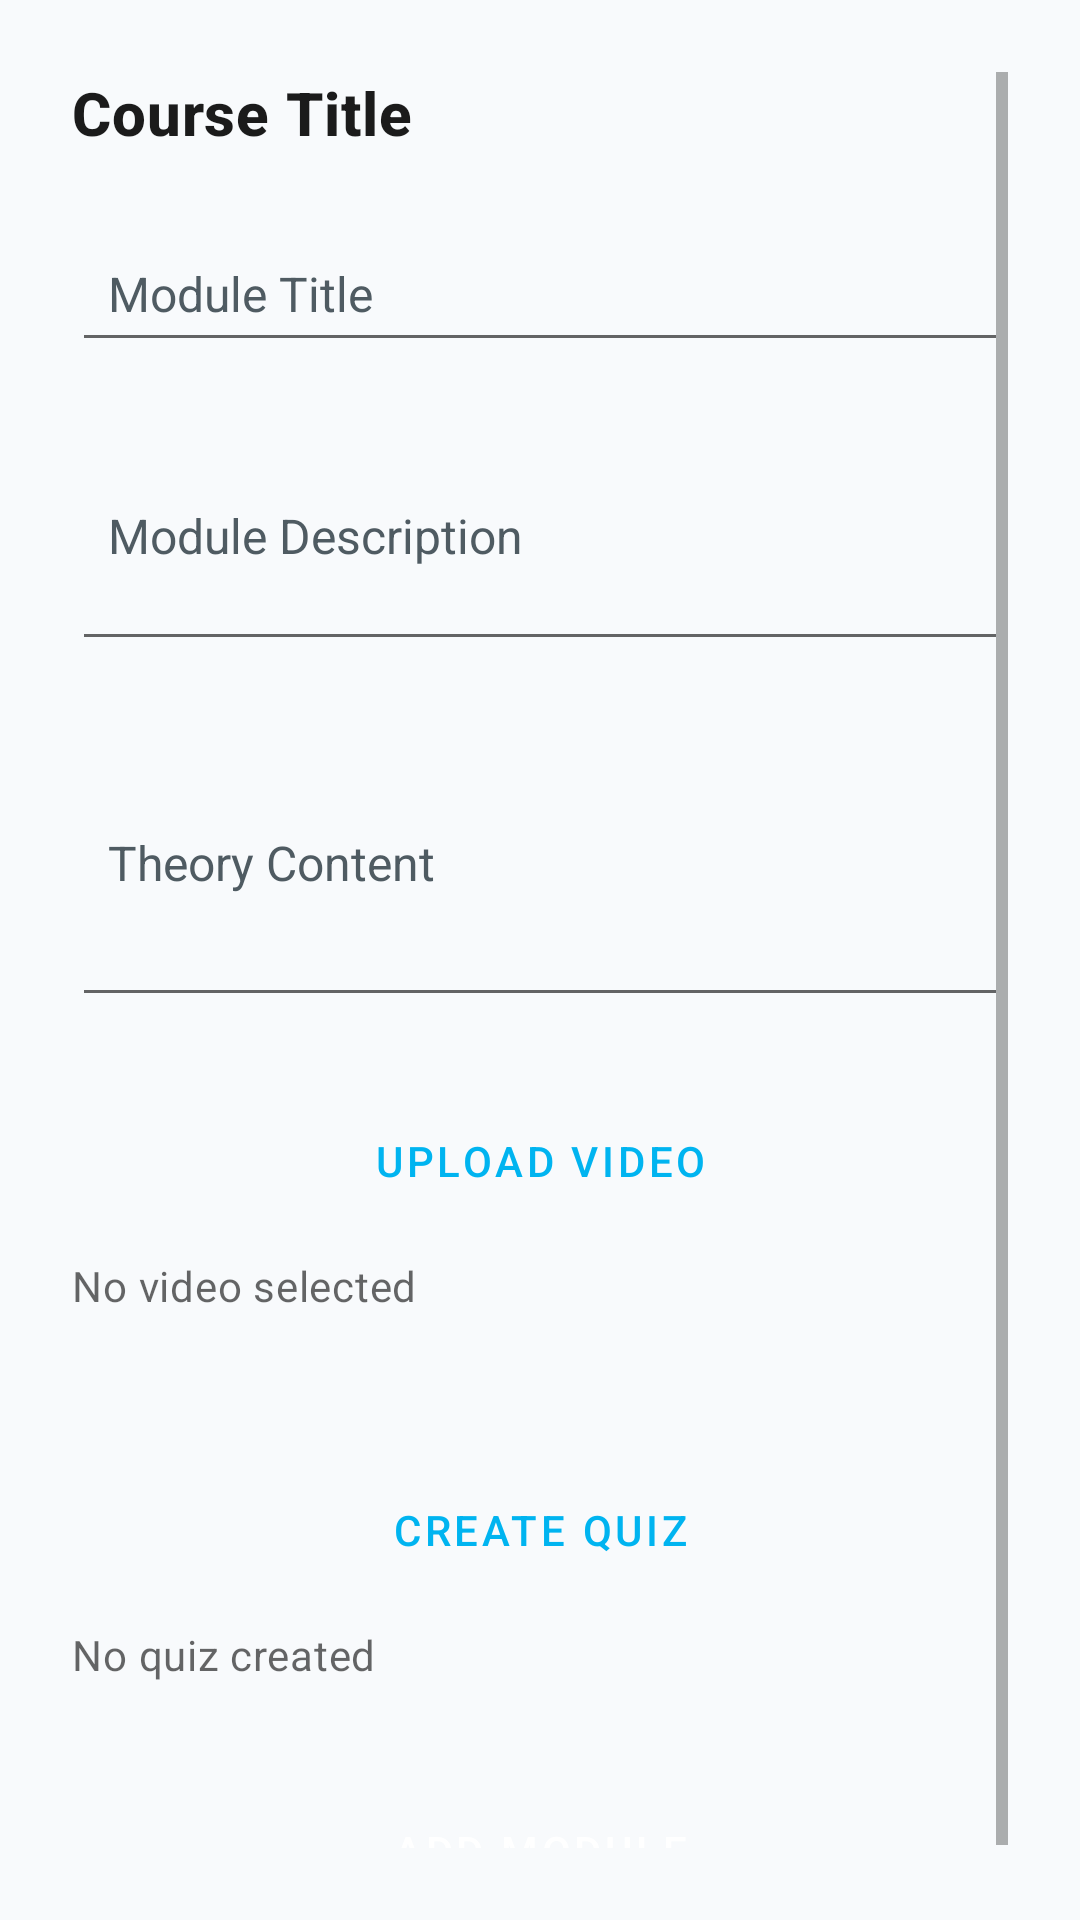

Reconstruct the res/layout file that produces this screen, plus the resources it refers to.
<!-- AndroidManifest.xml: application theme Theme.MindHive -->
<!-- res/layout/fragment_add_module.xml -->
<?xml version="1.0" encoding="utf-8"?>
<ScrollView xmlns:android="http://schemas.android.com/apk/res/android"
    android:layout_width="match_parent"
    android:layout_height="match_parent"
    android:padding="24dp"
    android:fillViewport="true">

    <LinearLayout
        android:layout_width="match_parent"
        android:layout_height="wrap_content"
        android:orientation="vertical">

        <TextView
            android:id="@+id/tv_course_title"
            android:layout_width="wrap_content"
            android:layout_height="wrap_content"
            android:text="Course Title"
            android:textAppearance="?attr/textAppearanceHeadline6"
            android:textStyle="bold"
            android:layout_marginBottom="24dp" />

        <EditText
            android:id="@+id/et_module_title"
            android:layout_width="match_parent"
            android:layout_height="wrap_content"
            android:hint="Module Title"
            android:inputType="textCapWords"
            android:padding="12dp"
            android:background="?attr/editTextBackground"
            android:textColor="?android:textColorPrimary"
            android:textSize="16sp" />

        <EditText
            android:id="@+id/et_module_description"
            android:layout_width="match_parent"
            android:layout_height="wrap_content"
            android:hint="Module Description"
            android:inputType="textMultiLine"
            android:minLines="3"
            android:padding="12dp"
            android:background="?attr/editTextBackground"
            android:textColor="?android:textColorPrimary"
            android:textSize="16sp"
            android:layout_marginTop="16dp" />

        <EditText
            android:id="@+id/et_theory"
            android:layout_width="match_parent"
            android:layout_height="wrap_content"
            android:hint="Theory Content"
            android:inputType="textMultiLine"
            android:minLines="4"
            android:padding="12dp"
            android:background="?attr/editTextBackground"
            android:textColor="?android:textColorPrimary"
            android:textSize="16sp"
            android:layout_marginTop="16dp" />

        <Button
            android:id="@+id/btn_upload_video"
            style="@style/Widget.MaterialComponents.Button.OutlinedButton"
            android:layout_width="match_parent"
            android:layout_height="wrap_content"
            android:text="Upload Video"
            android:layout_marginTop="24dp" />

        <TextView
            android:id="@+id/tv_video_status"
            android:layout_width="wrap_content"
            android:layout_height="wrap_content"
            android:text="No video selected"
            android:textAppearance="?attr/textAppearanceBody2"
            android:textColor="?android:textColorSecondary"
            android:layout_marginTop="8dp" />

        <FrameLayout
            android:id="@+id/quiz_fragment_container"
            android:layout_width="match_parent"
            android:layout_height="wrap_content"
            android:layout_marginTop="24dp" />

        <Button
            android:id="@+id/btn_create_quiz"
            style="@style/Widget.MaterialComponents.Button.OutlinedButton"
            android:layout_width="match_parent"
            android:layout_height="wrap_content"
            android:text="Create Quiz"
            android:layout_marginTop="24dp" />

        <TextView
            android:id="@+id/tv_quiz_status"
            android:layout_width="wrap_content"
            android:layout_height="wrap_content"
            android:text="No quiz created"
            android:textAppearance="?attr/textAppearanceBody2"
            android:textColor="?android:textColorSecondary"
            android:layout_marginTop="8dp" />

        <Button
            android:id="@+id/btn_add_module"
            style="@style/Widget.MaterialComponents.Button"
            android:layout_width="match_parent"
            android:layout_height="wrap_content"
            android:text="Add Module"
            android:layout_marginTop="32dp" />

    </LinearLayout>
</ScrollView>
<!-- resources referenced by this layout -->
<resources>
  <style name="Theme.MindHive" parent="Theme.MaterialComponents.DayNight.NoActionBar">
  
          
          <item name="colorPrimary">@color/colorPrimary</item>
          <item name="colorPrimaryVariant">@color/colorPrimaryDark</item>
          <item name="colorOnPrimary">@color/text_inverse</item>
  
          
          <item name="colorSecondary">@color/colorAccent</item>
          <item name="colorSecondaryVariant">@color/colorAccent</item>
          <item name="colorOnSecondary">@color/text_inverse</item>
  
          
          <item name="android:colorBackground">@color/background_light</item>
  
          <item name="colorSurface">@color/surface_light</item>
          <item name="colorOnSurface">@color/text_primary</item>
  
          
          <item name="android:textColor">@color/text_primary</item>
          <item name="android:textColorHint">@color/text_secondary</item>
  
          
          <item name="android:statusBarColor">@color/colorPrimaryDark</item>
          <item name="android:navigationBarColor">@color/colorPrimary</item>
  
          
  
          
          <item name="materialButtonStyle">@style/Widget.MaterialComponents.Button</item>
          <item name="textAppearanceHeadline6">@style/TextAppearance.MaterialComponents.Headline6</item>
  
      </style>
  <color name="colorPrimary">#00B4F0</color>
  <color name="colorPrimaryDark">#0A2A5C</color>
  <color name="text_inverse">#FFFFFF</color>
  <color name="colorAccent">#FF4E94</color>
  <color name="background_light">#F8FAFC</color>
  <color name="surface_light">#FFFFFF</color>
  <color name="text_primary">#1B1B1B</color>
  <color name="text_secondary">#4F5B62</color>
</resources>
